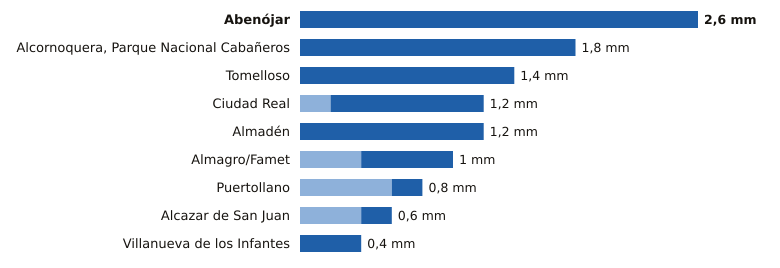

The data file committed next to this chart (first rows):
estacion, provincia, indicativo, mm_6_dias_anteriores, mm_hoy, mm_7_dias, horas_de_hoy
Abenójar, Ciudad Real, 4210Y, 0.0, 2.6, 2.6, 3
Alcornoquera, Parque Nacional Cabañeros, Ciudad Real, 4195E, 0.0, 1.8, 1.8, 3
Tomelloso, Ciudad Real, 4103X, 0.0, 1.4, 1.4, 3
Ciudad Real, Ciudad Real, 4121, 0.2, 1.0, 1.2, 3
Almadén, Ciudad Real, 4300Y, 0.0, 1.2, 1.2, 3
Almagro/Famet, Ciudad Real, 4116I, 0.4, 0.6, 1.0, 2
Puertollano, Ciudad Real, 5304Y, 0.6, 0.2, 0.8, 3
Alcazar de San Juan, Ciudad Real, 4064Y, 0.4, 0.2, 0.6, 2
Villanueva de los Infantes, Ciudad Real, 4138Y, 0.0, 0.4, 0.4, 1
